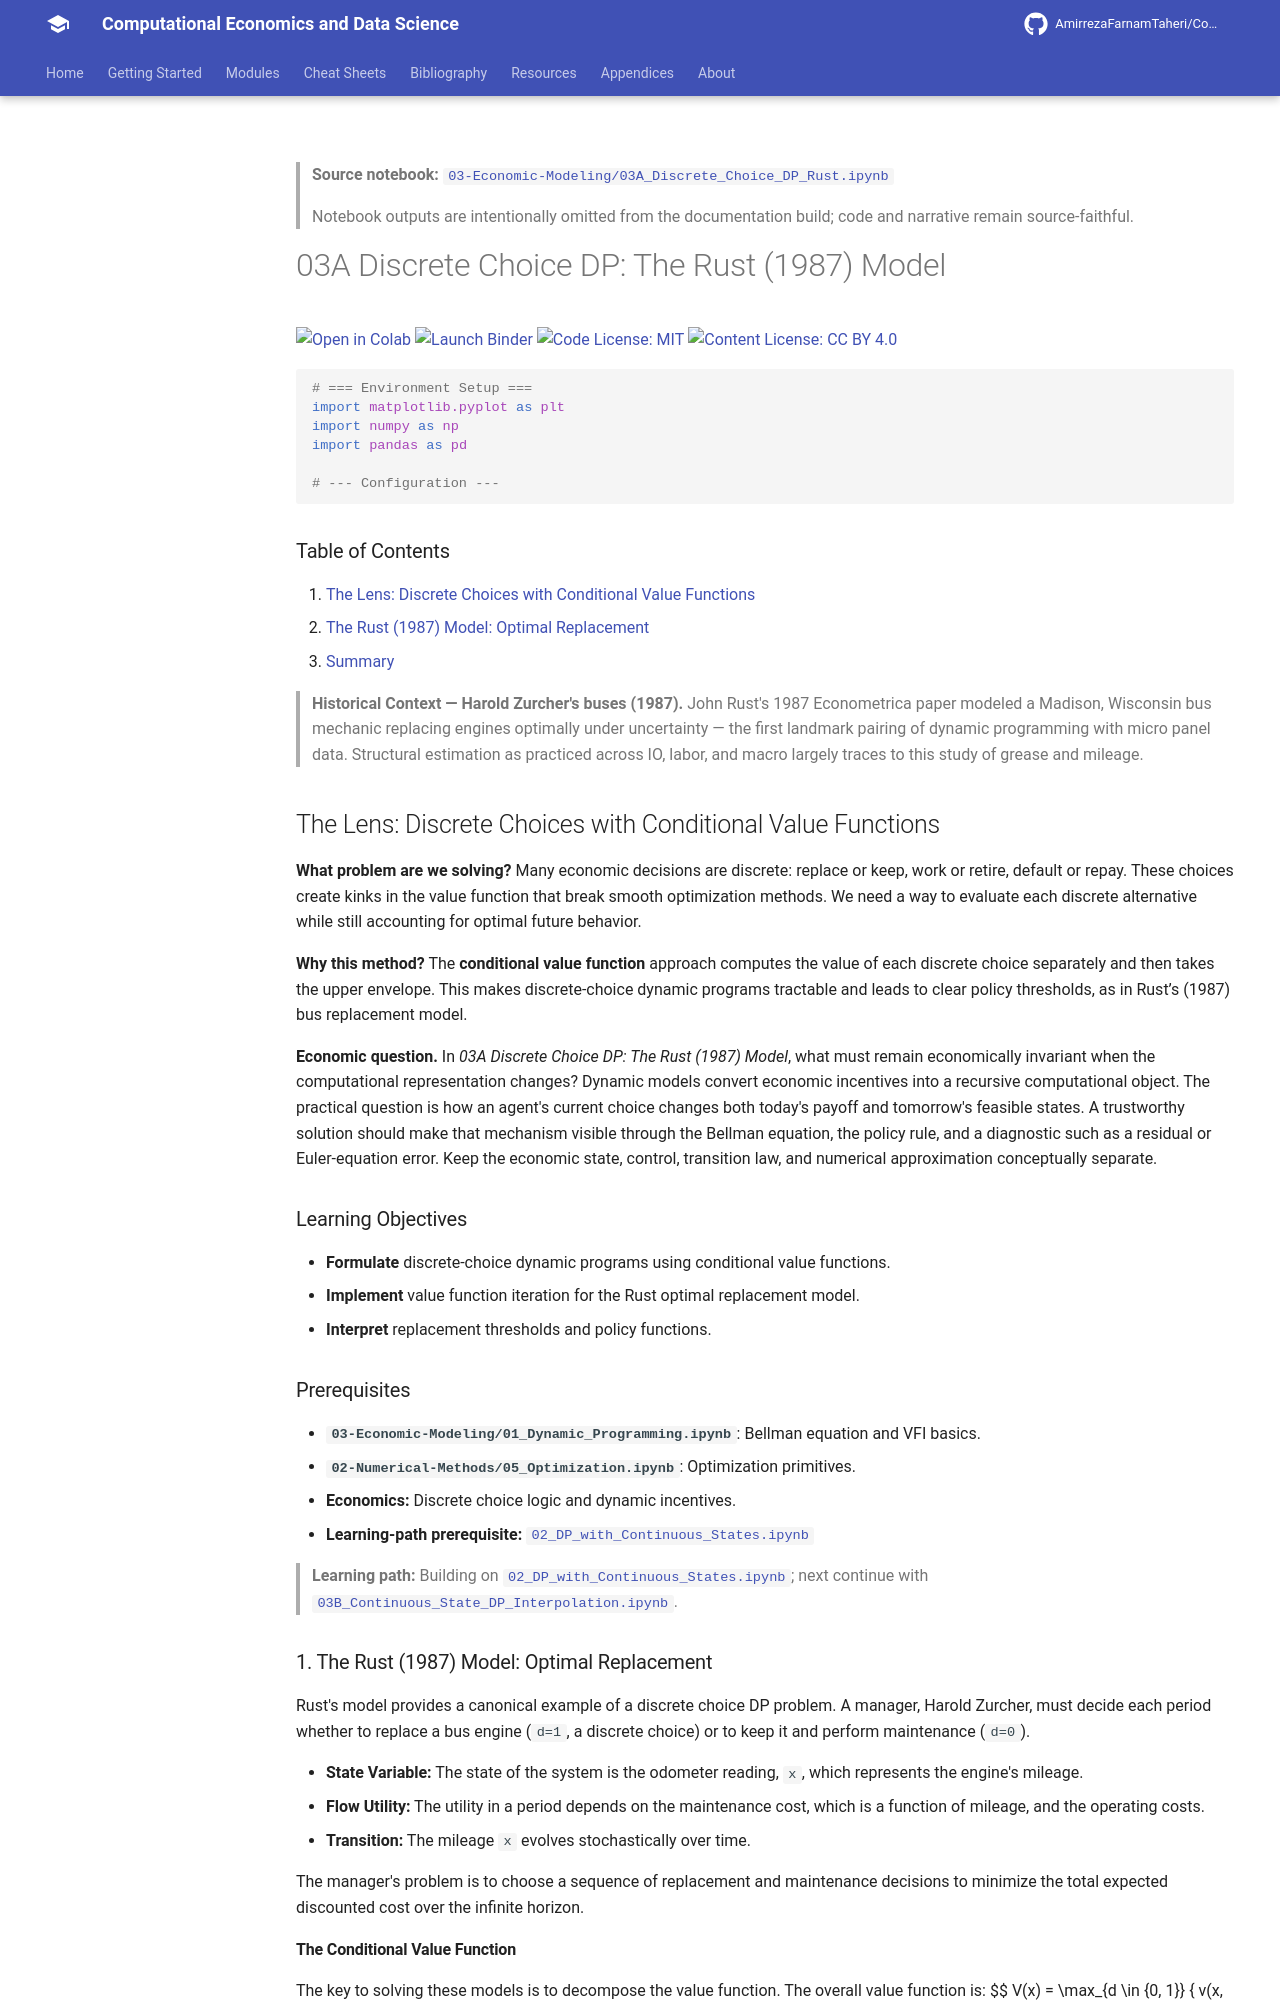

repository: AmirrezaFarnamTaheri/Computational-Economics-and-Data-Science · page: notebooks/03-Economic-Modeling/03A_Discrete_Choice_DP_Rust/index.html · generator: mkdocs

<!-- AUTO-GENERATED by scripts/notebooks_to_docs.py; edit the notebook source instead. -->

> **Source notebook:** [`03-Economic-Modeling/03A_Discrete_Choice_DP_Rust.ipynb`](https://github.com/AmirrezaFarnamTaheri/Computational-Economics-and-Data-Science/blob/main/03-Economic-Modeling/03A_Discrete_Choice_DP_Rust.ipynb)

> Notebook outputs are intentionally omitted from the documentation build; code and narrative remain source-faithful.

# 03A Discrete Choice DP: The Rust (1987) Model

[![Open in Colab](https://colab.research.google.com/assets/colab-badge.svg)](https://colab.research.google.com/github/AmirrezaFarnamTaheri/Computational-Economics-and-Data-Science/blob/main/03-Economic-Modeling/03A_Discrete_Choice_DP_Rust.ipynb) [![Launch Binder](https://mybinder.org/badge_logo.svg)](https://mybinder.org/v2/gh/AmirrezaFarnamTaheri/Computational-Economics-and-Data-Science/main?filepath=03-Economic-Modeling/03A_Discrete_Choice_DP_Rust.ipynb) [![Code License: MIT](https://img.shields.io/badge/Code%20License-MIT-yellow.svg)](https://raw.githubusercontent.com/AmirrezaFarnamTaheri/Computational-Economics-and-Data-Science/main/LICENSE) [![Content License: CC BY 4.0](https://img.shields.io/badge/Content%20License-CC%20BY%204.0-blue.svg)](https://creativecommons.org/licenses/by/4.0/)

```python
# === Environment Setup ===
import matplotlib.pyplot as plt
import numpy as np
import pandas as pd

# --- Configuration ---
```

### Table of Contents
1. [The Lens: Discrete Choices with Conditional Value Functions](#the-lens-discrete-choices-with-conditional-value-functions)
2. [The Rust (1987) Model: Optimal Replacement](#1-the-rust-1987-model-optimal-replacement)
3. [Summary](#summary)

> **Historical Context — Harold Zurcher's buses (1987).** John Rust's 1987 Econometrica paper modeled a Madison, Wisconsin bus mechanic replacing engines optimally under uncertainty — the first landmark pairing of dynamic programming with micro panel data. Structural estimation as practiced across IO, labor, and macro largely traces to this study of grease and mileage.

## The Lens: Discrete Choices with Conditional Value Functions
**What problem are we solving?**
Many economic decisions are discrete: replace or keep, work or retire, default or repay. These choices create kinks in the value function that break smooth optimization methods. We need a way to evaluate each discrete alternative while still accounting for optimal future behavior.

**Why this method?**
The **conditional value function** approach computes the value of each discrete choice separately and then takes the upper envelope. This makes discrete-choice dynamic programs tractable and leads to clear policy thresholds, as in Rust’s (1987) bus replacement model.



**Economic question.** In *03A Discrete Choice DP: The Rust (1987) Model*, what must remain economically invariant when the computational representation changes? Dynamic models convert economic incentives into a recursive computational object. The practical question is how an agent's current choice changes both today's payoff and tomorrow's feasible states. A trustworthy solution should make that mechanism visible through the Bellman equation, the policy rule, and a diagnostic such as a residual or Euler-equation error. Keep the economic state, control, transition law, and numerical approximation conceptually separate.

### Learning Objectives
* **Formulate** discrete-choice dynamic programs using conditional value functions.
* **Implement** value function iteration for the Rust optimal replacement model.
* **Interpret** replacement thresholds and policy functions.

### Prerequisites
* **`03-Economic-Modeling/01_Dynamic_Programming.ipynb`**: Bellman equation and VFI basics.
* **`02-Numerical-Methods/05_Optimization.ipynb`**: Optimization primitives.
* **Economics:** Discrete choice logic and dynamic incentives.
* **Learning-path prerequisite:** [`02_DP_with_Continuous_States.ipynb`](https://github.com/AmirrezaFarnamTaheri/Computational-Economics-and-Data-Science/blob/main/03-Economic-Modeling/02_DP_with_Continuous_States.ipynb)

> **Learning path:** Building on [`02_DP_with_Continuous_States.ipynb`](https://github.com/AmirrezaFarnamTaheri/Computational-Economics-and-Data-Science/blob/main/03-Economic-Modeling/02_DP_with_Continuous_States.ipynb); next continue with [`03B_Continuous_State_DP_Interpolation.ipynb`](https://github.com/AmirrezaFarnamTaheri/Computational-Economics-and-Data-Science/blob/main/03-Economic-Modeling/03B_Continuous_State_DP_Interpolation.ipynb).
